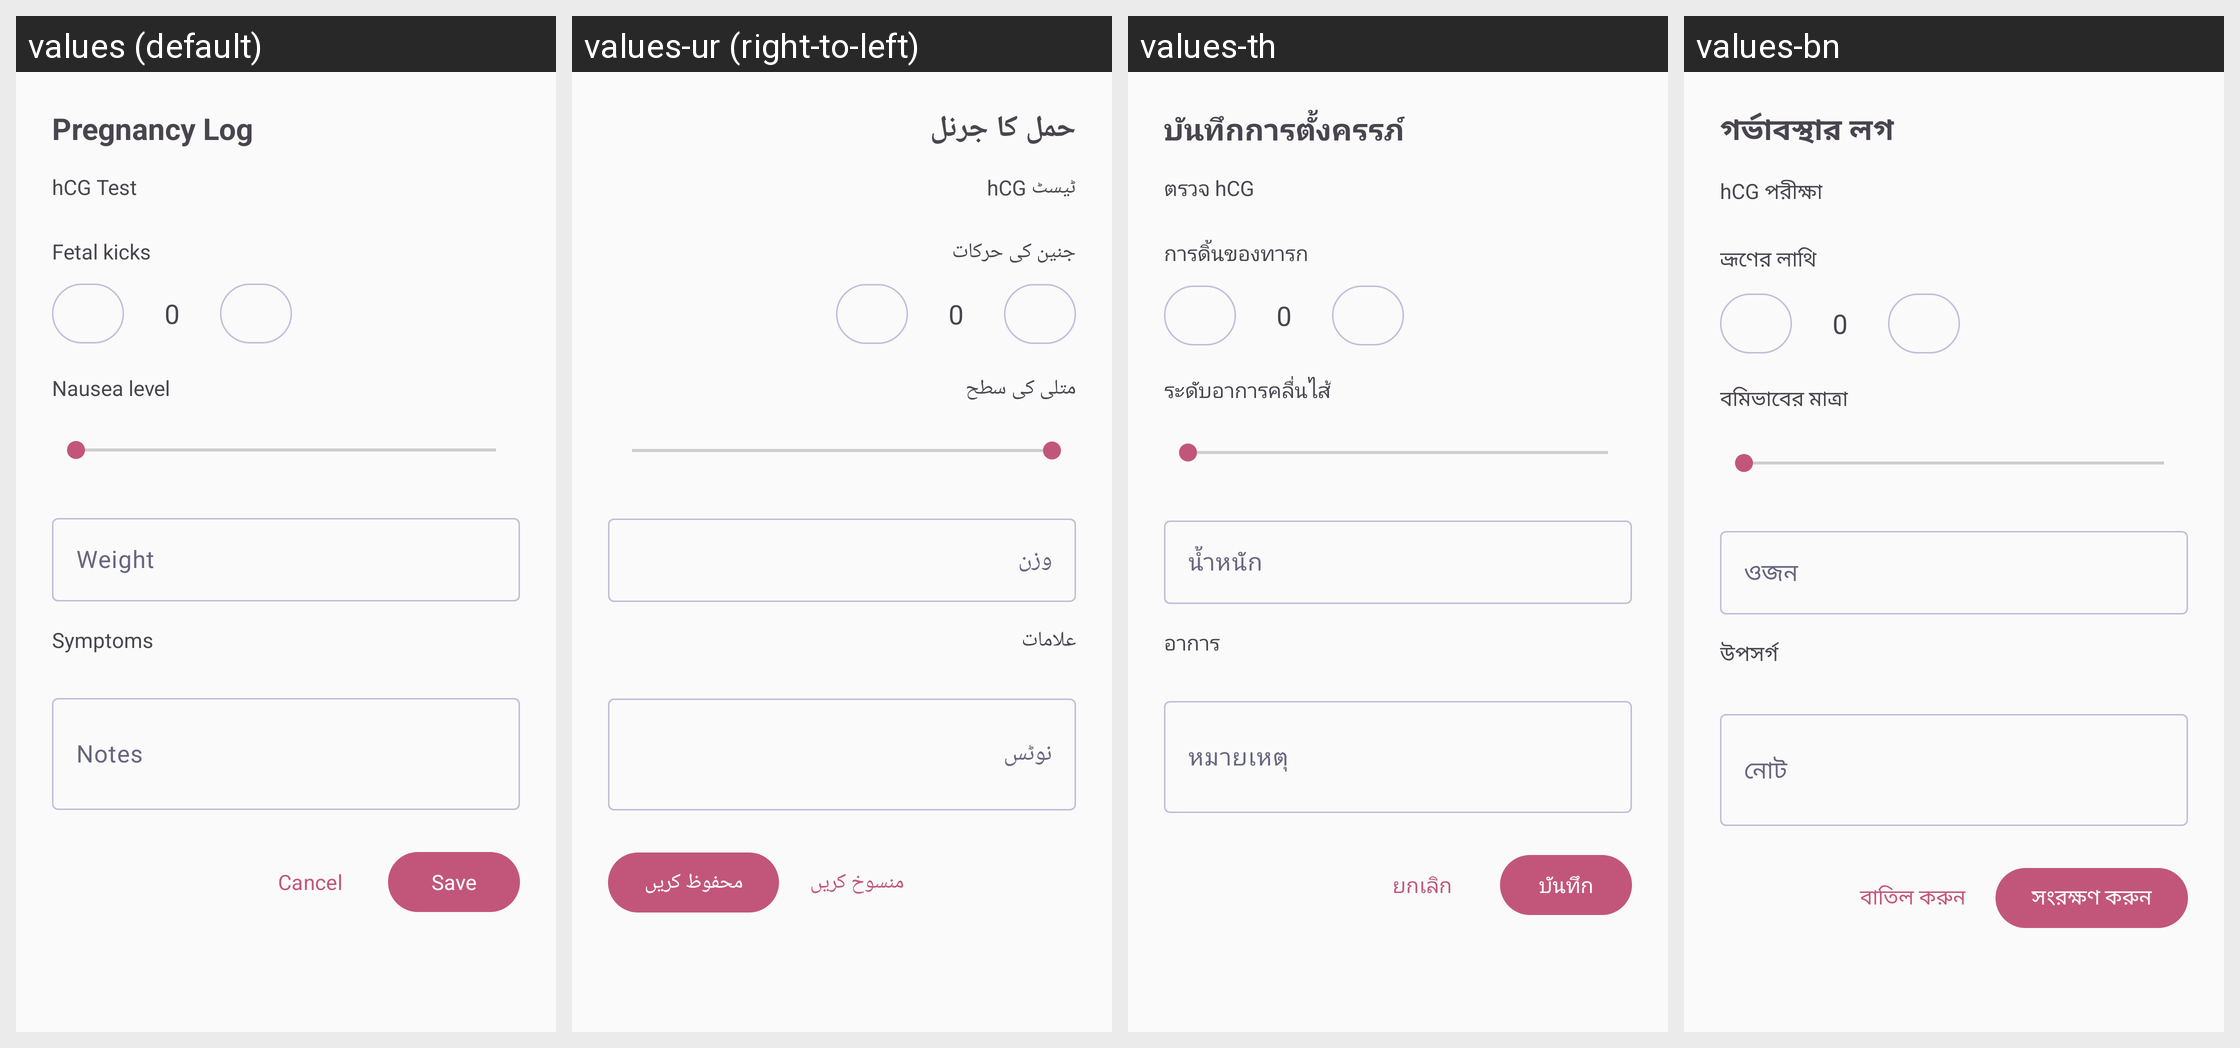

For this localized Android screen grid, give each drawn string resource with its value in every locale shown.
Android screen res/layout/bottom_sheet_pregnancy_log.xml rendered under 4 locales, left to right: values (default), values-ur (right-to-left), values-th, values-bn. Device: Nexus 5 (rendered at 1080×1920; each locale shown at half size, 540×960, under a caption strip naming it); theme Theme.Luna.
Other locales in the repository, not shown: values-am, values-ar, values-bg, values-ca, values-cs, values-da, values-de, values-el, values-es, values-es-rMX, values-et, values-fa, values-fi, values-fr, values-fr-rCA, values-hi, values-hr, values-hu, values-id, values-in, values-it, values-iw, values-ja, values-ko, values-lt, values-lv, values-mk, values-ms, values-nb, values-nl, values-pl, values-pt-rBR, values-pt-rPT, values-ro, values-ru, values-sk, values-sl, values-sq, values-sr, values-sv, values-tr, values-uk, values-vi, values-zh-rCN, values-zh-rTW.
Strings drawn on this screen, with the default value and each locale's value (text and hints the layout hard-codes, and strings that could not be matched under every locale, appear in the picture but are not listed):

pregnancy_log_title
  values: Pregnancy Log
  values-ur: حمل کا جرنل
  values-th: บันทึกการตั้งครรภ์
  values-bn: গর্ভাবস্থার লগ

hcg_test_label
  values: hCG Test
  values-ur: hCG ٹیسٹ
  values-th: ตรวจ hCG
  values-bn: hCG পরীক্ষা

kicks_label
  values: Fetal kicks
  values-ur: جنین کی حرکات
  values-th: การดิ้นของทารก
  values-bn: ভ্রূণের লাথি

nausea_label
  values: Nausea level
  values-ur: متلی کی سطح
  values-th: ระดับอาการคลื่นไส้
  values-bn: বমিভাবের মাত্রা

weight_label
  values: Weight
  values-ur: وزن
  values-th: น้ำหนัก
  values-bn: ওজন

symptoms_section_title
  values: Symptoms
  values-ur: علامات
  values-th: อาการ
  values-bn: উপসর্গ

notes_label
  values: Notes
  values-ur: نوٹس
  values-th: หมายเหตุ
  values-bn: নোট

cancel_button
  values: Cancel
  values-ur: منسوخ کریں
  values-th: ยกเลิก
  values-bn: বাতিল করুন

save_button
  values: Save
  values-ur: محفوظ کریں
  values-th: บันทึก
  values-bn: সংরক্ষণ করুন
